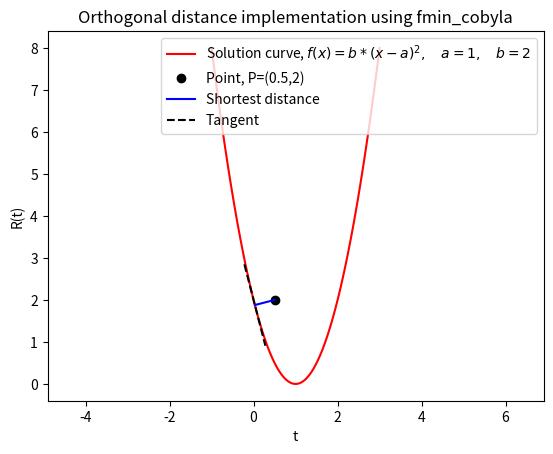

Here is the Python script that generated this plot: (Note: this script raises an exception after producing the figure.)
# =================================================================================
# =================================================================================
# Script:"visualise_orthogonal_distance.py"
# Date: 2022-02-15
# [redacted]
# [redacted]
# Description:
# The script illustrates the orthogonal distance between a datapoint and a curve.
# This script is entirely based on the script written by John Kitchin that is
# licensed under the creative commons license: CC BY-SA 4.0. 
# This script demonstrates how one can calculate the distance between a point
# and a curve. The original script can be accessed at the following web-page:
# https://kitchingroup.cheme.cmu.edu/blog/2013/02/14/Find-the-minimum-distance-from-a-point-to-a-curve/.
# The key for finding the orthogonal point on a curve is the function "fmin\_cobyla"
# that is part of the scipy package. It is this function we have used to calculate
# the Root Mean Square in terms of the orthogonal distances between the transformed
# data points and the transformed solution curves in the symmetry based procedure
# for model selection.
# =================================================================================
# =================================================================================
# Import Libraries
# =================================================================================
# =================================================================================
import numpy as np
import matplotlib.pyplot as plt
from scipy.optimize import fmin_cobyla
# =================================================================================
# =================================================================================
# Functions
# =================================================================================
# =================================================================================
# The curve we project onto
def f(x,args):
    #Extract args
    a = args[0]
    b = args[1]
    # Return objective
    return b*(x-a)**2
# The objective function we minimise
def objective(X,P):
    x,y = X
    return ((x - P[0])**2 + (y - P[1])**2)
# The constraint saying that we want to find a
# point on the curve
def c1(X,*args):
    x,y = X
    return f(x,args) - y
# =================================================================================
# =================================================================================
# Find the Orthogonal Distance and plot it
# =================================================================================
# =================================================================================
# The data point
P = (0.5, 2)
# The parameters of the parabola "b*(x-a)**2"
a = 1
b = 2
# Find the point on the parabola using "fmin_cobyla"
X = fmin_cobyla(objective, x0=[0.5,0.5], cons=[c1], args=(P,),consargs=(a,b))
# Prompt to the user
print('The minimum distance is {0:1.2f}'.format(objective(X,P)))
# Verify the vector to this point is normal to the tangent of the curve
# Position vector from curve to point
v1 = np.array(P) - np.array(X)
# Position vector
v2 = np.array([1, 2.0 *b * (X[0]-a)])
print('dot(v1, v2) = ',np.dot(v1, v2))
# ----------------------------------------------------------------------------------
# Visualise this result
# ----------------------------------------------------------------------------------
# A vector for plotting the parbola
x = np.linspace(a-2, a+2, 100)
# A length factor for esthetic reasons: determines how long the tangent is
length_factor = 0.25
# Do the actual plotting
plt.plot(x, f(x,(a,b)), 'r-', label="Solution curve, $f(x)=b*(x-a)^2,\quad a="+str(a)+",\quad b="+str(b)+"$")
plt.plot(P[0], P[1], 'ko', label="Point, P=("+str(P[0])+","+str(P[1])+")")
plt.plot([P[0], X[0]], [P[1], X[1]], 'b-', label='Shortest distance')
plt.plot([X[0]-length_factor, X[0] + length_factor], [X[1] - length_factor*2.0 *b* (X[0]-a), X[1] +length_factor* 2.0 *b* (X[0]-a)], 'k--', label='Tangent')
plt.axis('equal')
plt.xlabel('t')
plt.ylabel('R(t)')
plt.title('Orthogonal distance implementation using fmin_cobyla')
plt.legend(loc='best')
plt.rcParams.update({
    "text.usetex": True,
    "font.family": "serif",
    "font.serif": ["Palatino"],
})
plt.savefig("../Figures/illustration_orthogonal_distance.png")
plt.show()
